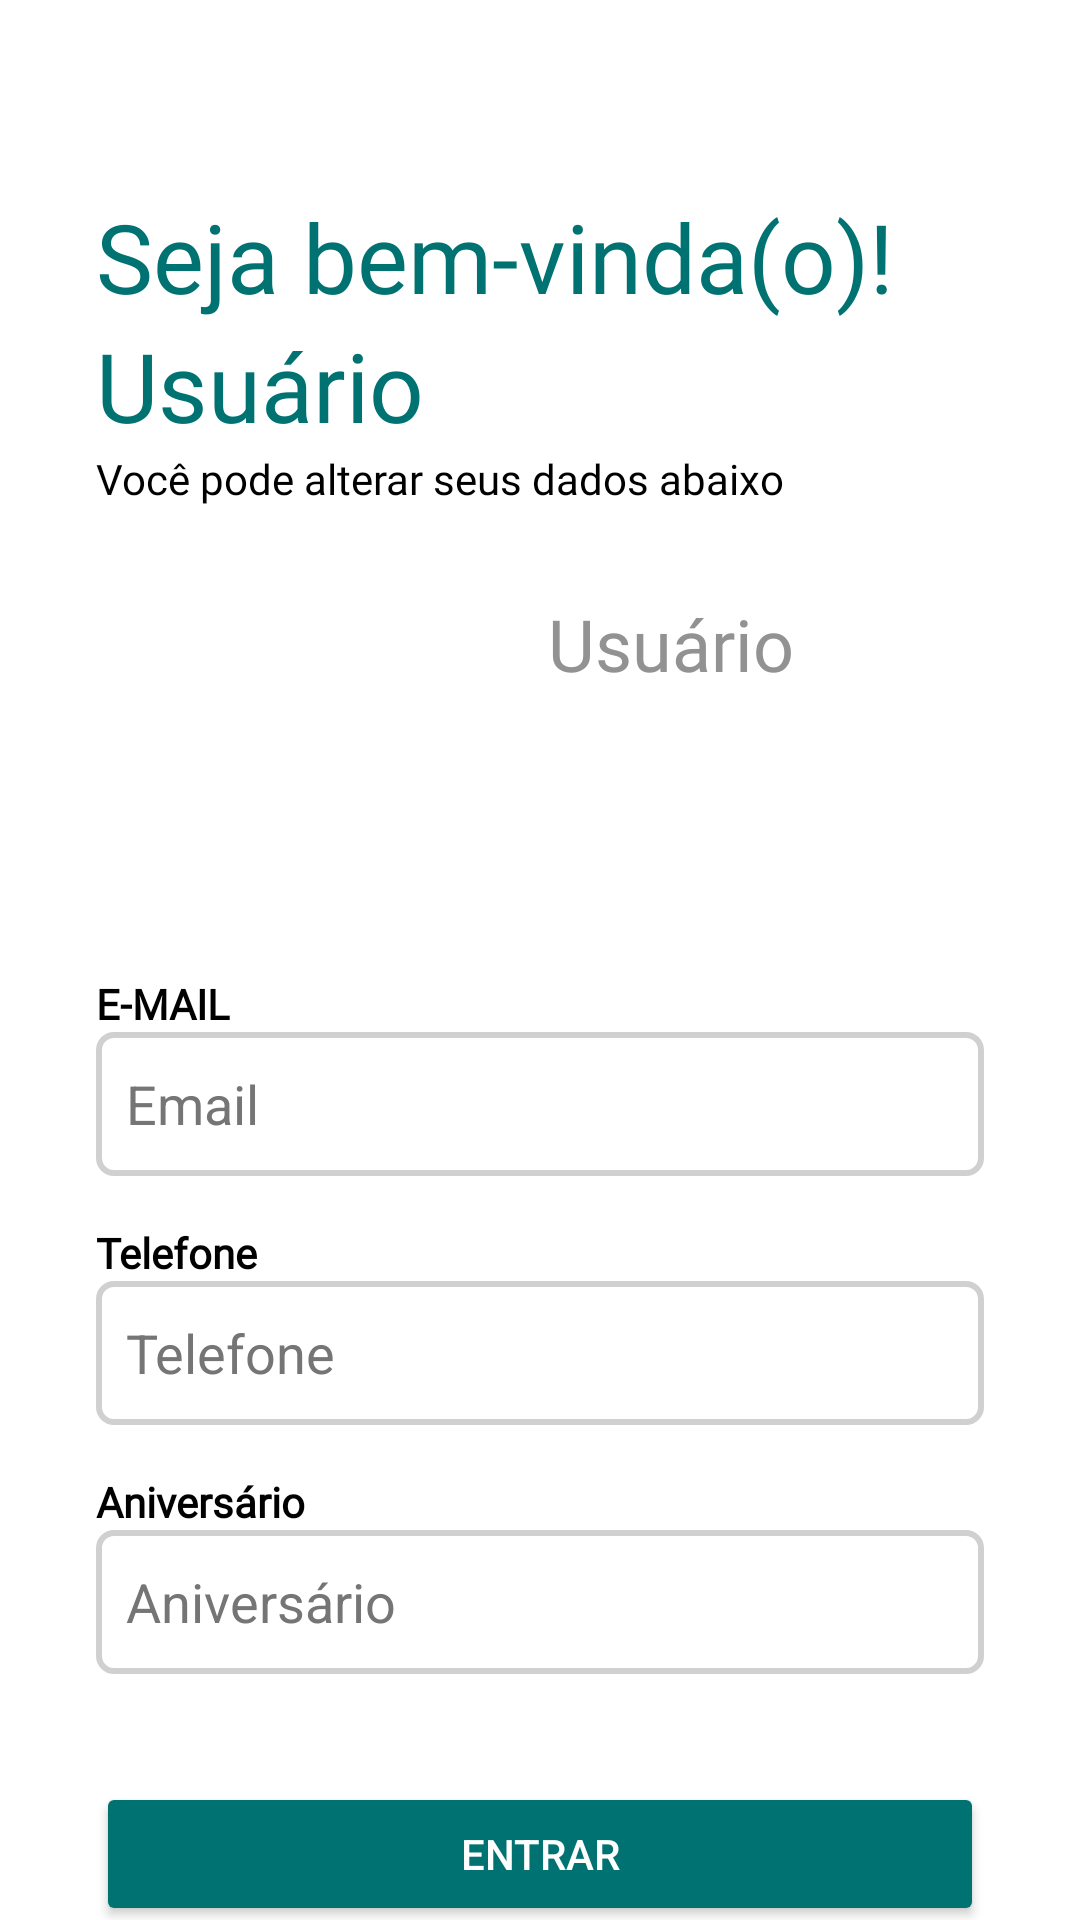

Reconstruct the res/layout file that produces this screen, plus the resources it refers to.
<!-- AndroidManifest.xml: application theme Theme.AppRotaAtiva -->
<!-- res/layout/activity_perfil.xml -->
<?xml version="1.0" encoding="utf-8"?>
<androidx.constraintlayout.widget.ConstraintLayout xmlns:android="http://schemas.android.com/apk/res/android"
    xmlns:app="http://schemas.android.com/apk/res-auto"
    xmlns:tools="http://schemas.android.com/tools"
    android:layout_width="match_parent"
    android:layout_height="match_parent"
    android:background="@color/white"
    android:backgroundTint="@color/white"
    android:backgroundTintMode="src_in"
    tools:context=".PerfilActivity">

    <Button
        android:id="@+id/btnRegistro"
        android:layout_width="match_parent"
        android:layout_height="wrap_content"
        android:layout_marginStart="32dp"
        android:layout_marginTop="36dp"
        android:layout_marginEnd="32dp"
        android:backgroundTint="@color/padraoBackground"
        android:text="@string/action_sign_in_short"
        android:textColor="@color/white"
        app:layout_constraintEnd_toEndOf="parent"
        app:layout_constraintStart_toStartOf="parent"
        app:layout_constraintTop_toBottomOf="@+id/txtDataNasc" />

    <TextView
        android:id="@+id/txtSaudacao"
        android:layout_width="0dp"
        android:layout_height="wrap_content"
        android:layout_marginStart="32dp"
        android:layout_marginTop="64dp"
        android:layout_marginEnd="32dp"
        android:fontFamily="@font/poppins_semibold"
        android:text="@string/saudacao"
        android:textAlignment="textStart"
        android:textColor="@color/padraoBackground"
        android:textSize="32sp"
        app:layout_constraintEnd_toEndOf="parent"
        app:layout_constraintStart_toStartOf="parent"
        app:layout_constraintTop_toTopOf="parent" />

    <TextView
        android:id="@+id/txtUser"
        android:layout_width="0dp"
        android:layout_height="wrap_content"
        android:layout_marginStart="32dp"
        android:layout_marginEnd="32dp"
        android:fontFamily="@font/poppins_semibold"
        android:text="@string/txtUser"
        android:textAlignment="textStart"
        android:textColor="@color/padraoBackground"
        android:textSize="32sp"
        app:layout_constraintEnd_toEndOf="parent"
        app:layout_constraintHorizontal_bias="0.0"
        app:layout_constraintStart_toStartOf="parent"
        app:layout_constraintTop_toBottomOf="@+id/txtSaudacao" />

    <TextView
        android:id="@+id/txtEditPerfil"
        android:layout_width="0dp"
        android:layout_height="wrap_content"
        android:layout_marginStart="32dp"
        android:layout_marginEnd="32dp"
        android:fontFamily="@font/poppins_light"
        android:text="@string/editPerfil"
        android:textAlignment="textStart"
        android:textColor="@color/black"
        android:textSize="14sp"
        app:layout_constraintEnd_toEndOf="parent"
        app:layout_constraintHorizontal_bias="0.0"
        app:layout_constraintStart_toStartOf="parent"
        app:layout_constraintTop_toBottomOf="@+id/txtUser" />

    <TextView
        android:id="@+id/txtEmailLabel"
        android:layout_width="0dp"
        android:layout_height="wrap_content"
        android:layout_marginStart="32dp"
        android:layout_marginEnd="32dp"
        android:fontFamily="@font/poppins_semibold"
        android:text="@string/email"
        android:textColor="@color/black"
        android:textStyle="bold"
        app:layout_constraintEnd_toEndOf="parent"
        app:layout_constraintStart_toStartOf="parent"
        app:layout_constraintTop_toTopOf="@+id/guideline5" />

    <EditText
        android:id="@+id/txtEmail"
        android:layout_width="match_parent"
        android:layout_height="0dp"
        android:layout_marginStart="32dp"
        android:layout_marginEnd="32dp"
        android:layout_weight="1"
        android:autofillHints=""
        android:background="@drawable/txt_round"
        android:ems="10"
        android:hint="@string/prompt_email"
        android:inputType="textWebEmailAddress"
        android:minHeight="48dp"
        android:paddingStart="10dp"
        android:paddingEnd="10dp"
        android:textColor="@color/black"
        android:textColorHint="#757575"
        app:layout_constraintEnd_toEndOf="parent"
        app:layout_constraintHorizontal_bias="1.0"
        app:layout_constraintStart_toStartOf="parent"
        app:layout_constraintTop_toBottomOf="@+id/txtEmailLabel" />

    <TextView
        android:id="@+id/txtPhoneLabel"
        android:layout_width="0dp"
        android:layout_height="wrap_content"
        android:layout_marginStart="32dp"
        android:layout_marginTop="16dp"
        android:layout_marginEnd="32dp"
        android:ems="10"
        android:fontFamily="@font/poppins_semibold"
        android:text="@string/txtTelefone"
        android:textColor="@color/black"
        android:textStyle="bold"
        app:layout_constraintEnd_toEndOf="parent"
        app:layout_constraintHorizontal_bias="0.0"
        app:layout_constraintStart_toStartOf="parent"
        app:layout_constraintTop_toBottomOf="@+id/txtEmail" />

    <EditText
        android:id="@+id/txtPhone"
        android:layout_width="match_parent"
        android:layout_height="0dp"
        android:layout_marginStart="32dp"
        android:layout_marginEnd="32dp"
        android:layout_weight="1"
        android:autofillHints=""
        android:background="@drawable/txt_round"
        android:ems="10"
        android:hint="@string/telefone"
        android:inputType="phone"
        android:minHeight="48dp"
        android:paddingStart="10dp"
        android:paddingEnd="10dp"
        android:textColor="@color/black"
        android:textColorHint="#757575"
        app:layout_constraintEnd_toEndOf="parent"
        app:layout_constraintHorizontal_bias="1.0"
        app:layout_constraintStart_toStartOf="parent"
        app:layout_constraintTop_toBottomOf="@+id/txtPhoneLabel" />

    <TextView
        android:id="@+id/txtDataLabel"
        android:layout_width="0dp"
        android:layout_height="wrap_content"
        android:layout_marginStart="32dp"
        android:layout_marginTop="16dp"
        android:layout_marginEnd="32dp"
        android:ems="10"
        android:fontFamily="@font/poppins_semibold"
        android:text="@string/anivers_rio"
        android:textColor="@color/black"
        android:textStyle="bold"
        app:layout_constraintEnd_toEndOf="parent"
        app:layout_constraintHorizontal_bias="0.0"
        app:layout_constraintStart_toStartOf="parent"
        app:layout_constraintTop_toBottomOf="@+id/txtPhone" />

    <EditText
        android:id="@+id/txtDataNasc"
        android:layout_width="match_parent"
        android:layout_height="0dp"
        android:layout_marginStart="32dp"
        android:layout_marginEnd="32dp"
        android:layout_weight="1"
        android:autofillHints=""
        android:background="@drawable/txt_round"
        android:ems="10"
        android:hint="@string/anivers_rio"
        android:inputType="date"
        android:minHeight="48dp"
        android:paddingStart="10dp"
        android:paddingEnd="10dp"
        android:textColor="@color/black"
        android:textColorHint="#757575"
        app:layout_constraintEnd_toEndOf="parent"
        app:layout_constraintHorizontal_bias="1.0"
        app:layout_constraintStart_toStartOf="parent"
        app:layout_constraintTop_toBottomOf="@+id/txtDataLabel" />

    <ImageView
        android:id="@+id/imgUser"
        android:layout_width="112dp"
        android:layout_height="116dp"
        android:background="@drawable/btn_round"
        android:contentDescription="@string/usuariodescription"
        app:layout_constraintBottom_toTopOf="@+id/txtEmailLabel"
        app:layout_constraintEnd_toStartOf="@+id/guideline3"
        app:layout_constraintStart_toStartOf="@+id/guideline2"
        app:layout_constraintTop_toBottomOf="@+id/txtEditPerfil"
        tools:src="@drawable/user_fake" />

    <androidx.constraintlayout.widget.Guideline
        android:id="@+id/guideline2"
        android:layout_width="wrap_content"
        android:layout_height="wrap_content"
        android:orientation="vertical"
        app:layout_constraintGuide_end="378dp" />

    <androidx.constraintlayout.widget.Guideline
        android:id="@+id/guideline3"
        android:layout_width="wrap_content"
        android:layout_height="wrap_content"
        android:orientation="vertical"
        app:layout_constraintGuide_begin="158dp" />

    <androidx.constraintlayout.widget.Guideline
        android:id="@+id/guideline4"
        android:layout_width="wrap_content"
        android:layout_height="wrap_content"
        android:orientation="horizontal"
        app:layout_constraintGuide_end="536dp" />

    <androidx.constraintlayout.widget.Guideline
        android:id="@+id/guideline5"
        android:layout_width="wrap_content"
        android:layout_height="wrap_content"
        android:orientation="horizontal"
        app:layout_constraintGuide_begin="325dp" />

    <TextView
        android:id="@+id/txtUsernameEdit"
        android:layout_width="wrap_content"
        android:layout_height="wrap_content"
        android:layout_marginStart="8dp"
        android:layout_marginTop="8dp"
        android:layout_marginEnd="98dp"
        android:layout_marginBottom="8dp"
        android:fontFamily="@font/poppins_medium"
        android:foregroundGravity="right"
        android:gravity="start"
        android:text="@string/txtUser"
        android:textAlignment="viewStart"
        android:textColor="@color/gray"
        android:textSize="24sp"
        app:layout_constraintBottom_toTopOf="@+id/guideline5"
        app:layout_constraintEnd_toEndOf="parent"
        app:layout_constraintEnd_toStartOf="@+id/guideline6"
        app:layout_constraintStart_toStartOf="@+id/guideline3"
        app:layout_constraintTop_toTopOf="@+id/guideline4" />

    <androidx.constraintlayout.widget.Guideline
        android:id="@+id/guideline6"
        android:layout_width="wrap_content"
        android:layout_height="wrap_content"
        android:orientation="vertical"
        app:layout_constraintGuide_begin="379dp" />


</androidx.constraintlayout.widget.ConstraintLayout>
<!-- resources referenced by this layout -->
<resources>
  <color name="black">#FF000000</color>
  <color name="gray">#929292</color>
  <color name="padraoBackground">#017272</color>
  <color name="white">#FFFFFFFF</color>
  <!-- drawable btn_round (drawable) -->
  <?xml version="1.0" encoding="utf-8"?>
  <shape xmlns:android="http://schemas.android.com/apk/res/android">
          <corners
              android:bottomLeftRadius="40dp"
              android:bottomRightRadius="40dp"
              android:topLeftRadius="40dp"
              android:topRightRadius="40dp" />
          <solid android:color="@color/white" />
          <padding
              android:bottom="1dp"
              android:left="1dp"
              android:right="1dp"
              android:top="1dp" />
  </shape>
  <!-- drawable txt_round (drawable) -->
  <?xml version="1.0" encoding="utf-8"?>
  <shape xmlns:android="http://schemas.android.com/apk/res/android"
      android:shape="rectangle">
          <solid android:color="#FFFFFF" />
          <corners android:radius="5dp" />
          <stroke
              android:width="2dp"
              android:color="@color/grayHint"/>
  </shape>
  <!-- drawable user_fake: png bitmap (drawable, 108054 bytes) -->
  <string name="action_sign_in_short">Entrar</string>
  <string name="anivers_rio">Aniversário</string>
  <string name="editPerfil">Você pode alterar seus dados abaixo</string>
  <string name="email">E-MAIL</string>
  <string name="prompt_email">Email</string>
  <string name="saudacao">Seja bem-vinda(o)!</string>
  <string name="telefone">Telefone</string>
  <string name="txtTelefone">Telefone</string>
  <string name="txtUser">Usuário</string>
  <string name="usuariodescription">Imagem do usuário</string>
  <style name="Theme.AppRotaAtiva" parent="Theme.MaterialComponents.DayNight.NoActionBar">
          
          <item name="colorPrimary">@color/purple_500</item>
          <item name="colorPrimaryVariant">@color/gray</item>
          <item name="colorOnPrimary">@color/white</item>
          
          <item name="colorSecondary">@color/padraoPrimeira</item>
          <item name="colorSecondaryVariant">@color/padraoBackground</item>
          <item name="colorOnSecondary">@color/black</item>
          
          <item name="android:statusBarColor">?attr/colorPrimaryVariant</item>
          
      </style>
  <color name="grayHint">#F5CFCFCF</color>
  <color name="purple_500">#FF018786</color>
  <color name="padraoPrimeira">#A5D5CC</color>
</resources>
